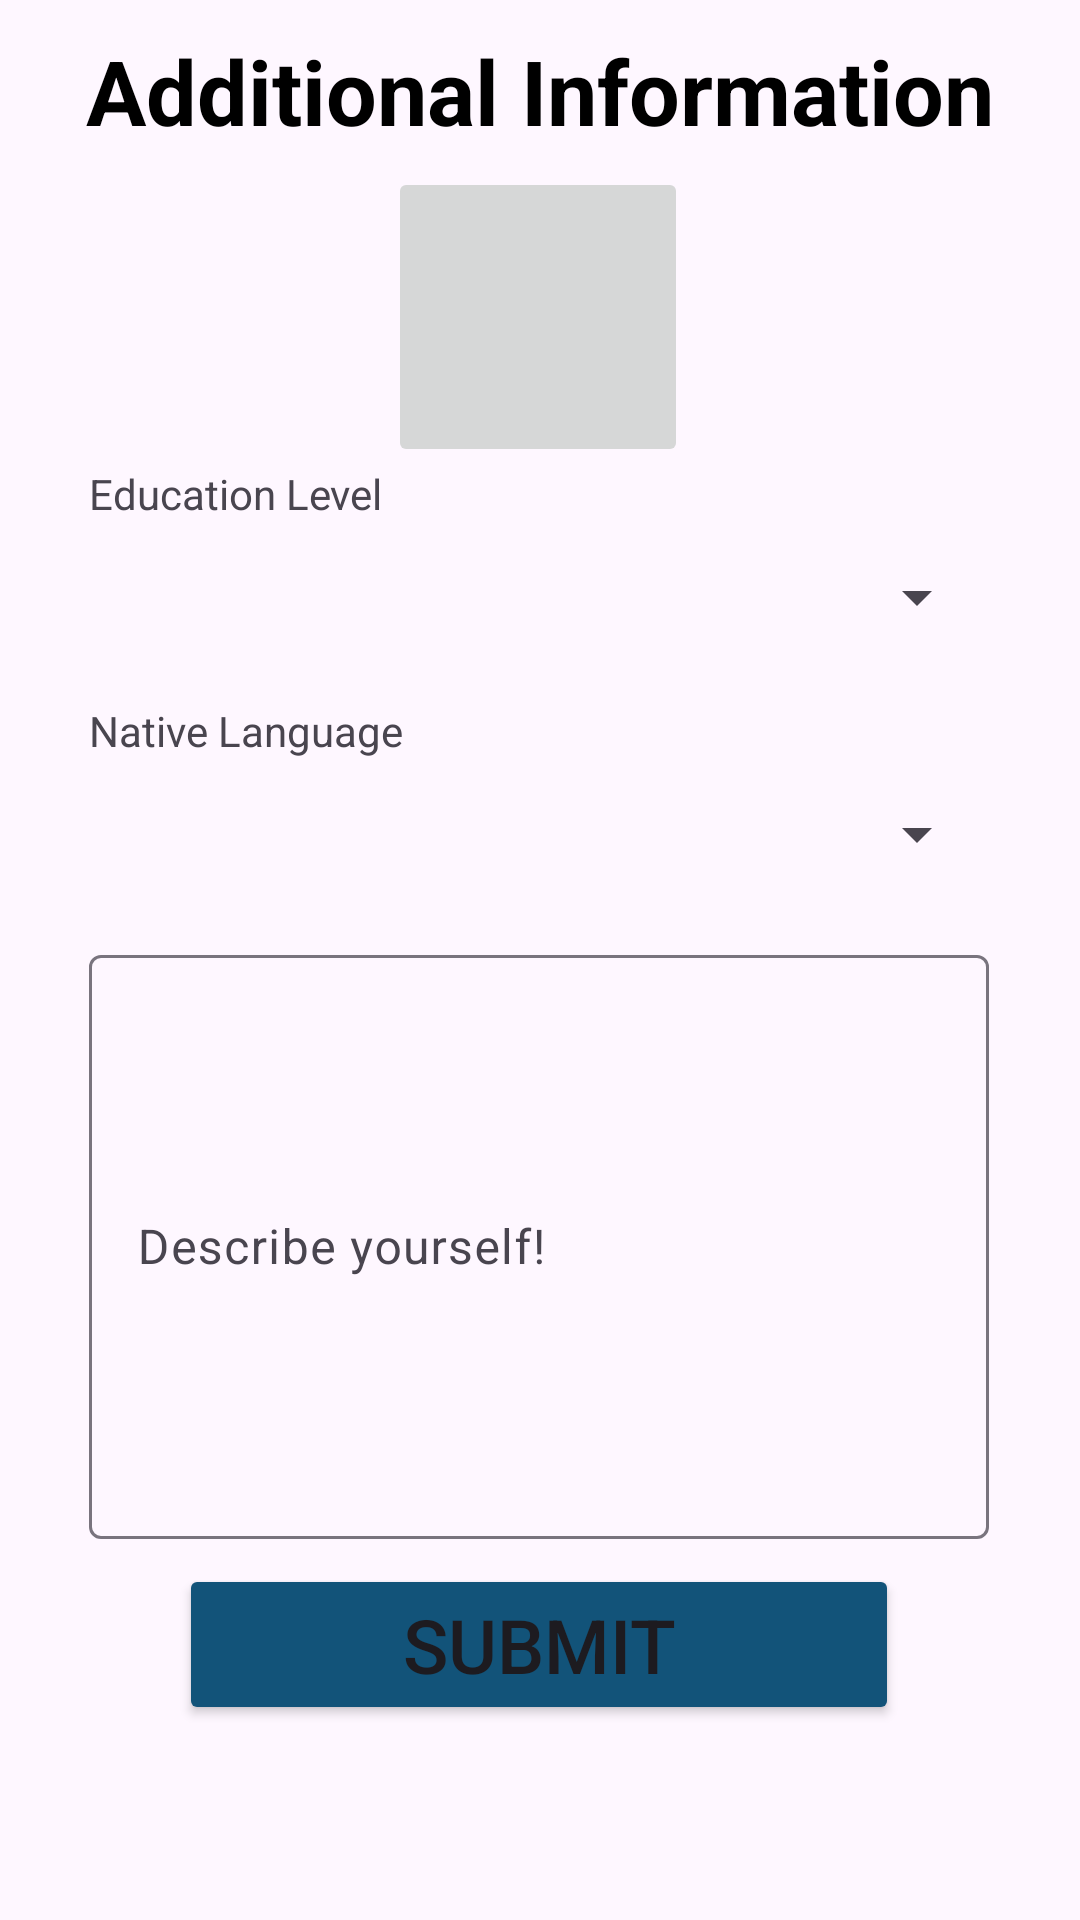

Here is an Android app screen rendered from its layout file. Give the layout XML and the strings, colors and styles it references.
<!-- AndroidManifest.xml: application theme Theme.Material3.DayNight -->
<!-- res/layout/activity_tutor_register.xml -->
<?xml version="1.0" encoding="utf-8"?>
<androidx.constraintlayout.widget.ConstraintLayout xmlns:android="http://schemas.android.com/apk/res/android"
    xmlns:app="http://schemas.android.com/apk/res-auto"
    xmlns:tools="http://schemas.android.com/tools"
    android:layout_width="match_parent"
    android:layout_height="match_parent"
    tools:context=".tutor_register">

    <TextView
        android:id="@+id/details_tutor_register"
        android:layout_width="match_parent"
        android:layout_height="wrap_content"
        android:gravity="center"
        android:padding="10dp"
        android:text="@string/additional_information"
        android:textColor="@color/black"
        android:textSize="30sp"
        android:textStyle="bold"
        app:layout_constraintBottom_toBottomOf="parent"
        app:layout_constraintEnd_toEndOf="parent"
        app:layout_constraintHorizontal_bias="1.0"
        app:layout_constraintStart_toStartOf="parent"
        app:layout_constraintTop_toTopOf="parent"
        app:layout_constraintVertical_bias="0.0" />

    <ImageButton
        android:layout_width="100dp"
        android:layout_height="100dp"
        app:layout_constraintBottom_toTopOf="@+id/tutor_form"
        app:layout_constraintEnd_toEndOf="parent"
        app:layout_constraintHorizontal_bias="0.498"
        app:layout_constraintStart_toStartOf="parent"
        app:layout_constraintTop_toBottomOf="@+id/details_tutor_register"
        app:layout_constraintVertical_bias="0.323"
        android:contentDescription="@string/profile_picture">
    </ImageButton>

    <LinearLayout
        android:id="@+id/tutor_form"
        android:layout_width="300dp"
        android:layout_height="370dp"
        android:orientation="vertical"
        app:layout_constraintBottom_toBottomOf="parent"
        app:layout_constraintEnd_toEndOf="parent"
        app:layout_constraintHorizontal_bias="0.495"
        app:layout_constraintStart_toStartOf="parent"
        app:layout_constraintTop_toTopOf="parent"
        app:layout_constraintVertical_bias="0.537">

        <com.google.android.material.textfield.TextInputLayout
            android:layout_width="match_parent"
            android:layout_height="wrap_content"
            android:layout_marginBottom="10dp"/>
            <TextView
                android:layout_width="match_parent"
                android:layout_height="wrap_content"
                android:text="@string/education_level">

            </TextView>
            <Spinner
                android:id="@+id/education_level"
                android:layout_width="match_parent"
                android:layout_height="50dp"
                android:layout_marginBottom="10dp">
            </Spinner>

            <TextView
                android:layout_width="match_parent"
                android:layout_height="wrap_content"
                android:text="@string/native_language">

            </TextView>
            <Spinner
                android:id="@+id/native_lang"
                android:layout_width="match_parent"
                android:layout_height="50dp"
                android:layout_marginBottom="10dp"
                >
            </Spinner>

        <com.google.android.material.textfield.TextInputLayout
            android:layout_width="match_parent"
            android:layout_height="200dp"
            android:layout_marginBottom="10dp">

            <com.google.android.material.textfield.TextInputEditText
                android:id="@+id/tutor_profile_desc"
                android:layout_width="match_parent"
                android:layout_height="match_parent"
                android:hint="@string/describe_yourself" />
        </com.google.android.material.textfield.TextInputLayout>
    </LinearLayout>

    <Button
        android:id="@+id/submit_tutor"
        android:layout_width="240dp"
        android:layout_height="wrap_content"
        android:backgroundTint="#125379"
        android:text="@string/submit"
        android:textSize="25sp"
        app:layout_constraintBottom_toBottomOf="parent"
        app:layout_constraintEnd_toEndOf="parent"
        app:layout_constraintHorizontal_bias="0.497"
        app:layout_constraintStart_toStartOf="parent"
        app:layout_constraintTop_toTopOf="parent"
        app:layout_constraintVertical_bias="0.889" />

</androidx.constraintlayout.widget.ConstraintLayout>
<!-- resources referenced by this layout -->
<resources>
  <string name="additional_information">Additional Information</string>
  <string name="describe_yourself">Describe yourself!</string>
  <string name="education_level">Education Level</string>
  <string name="native_language">Native Language</string>
  <string name="profile_picture">Profile picture</string>
  <string name="submit">Submit</string>
  <style name="Theme.Material3.DayNight" parent="Base.Theme.Material3.DayNight" />
  <style name="Base.Theme.Material3.DayNight" parent="Theme.Material3.DayNight.NoActionBar">
          
          
      </style>
  <!-- not gathered from this repository: default colours our renderer supplied (Android Studio template values) -->
  <color name="black">#FF000000</color>
</resources>
